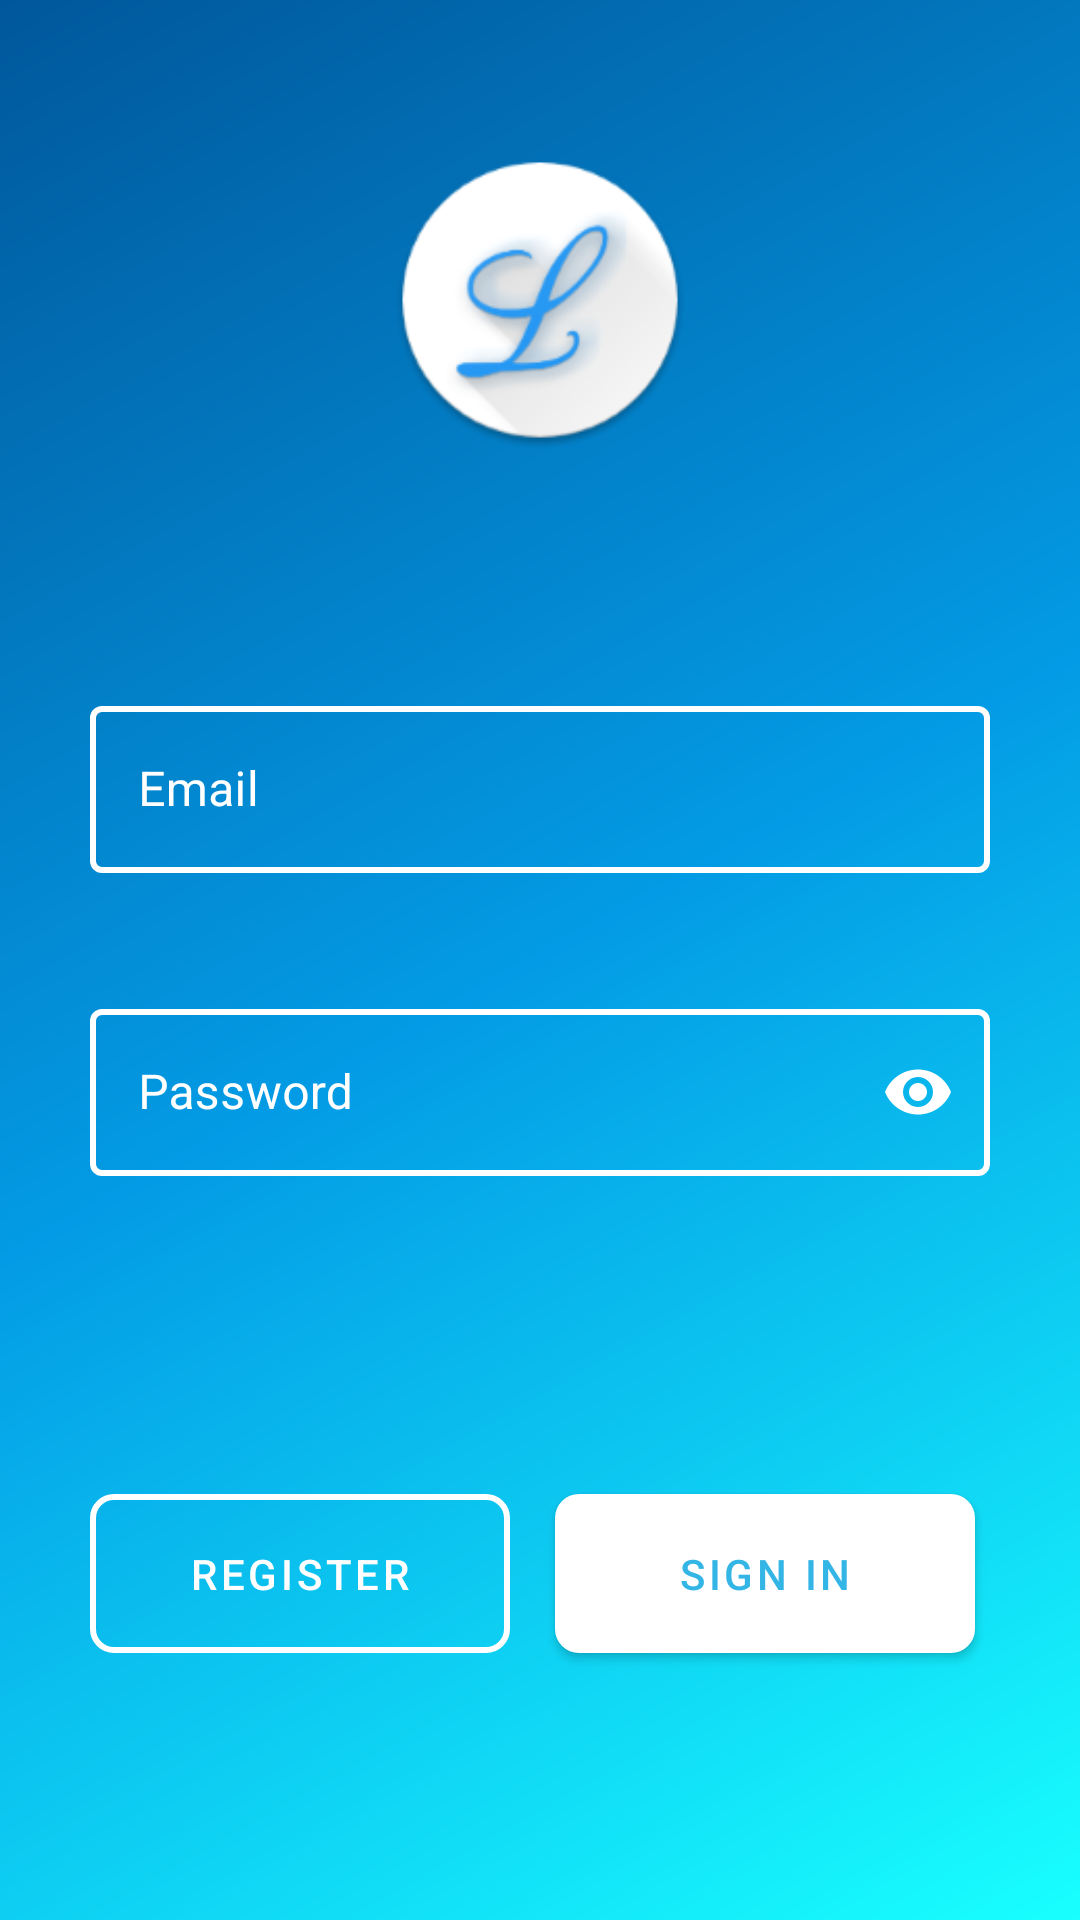

Reconstruct the res/layout file that produces this screen, plus the resources it refers to.
<!-- AndroidManifest.xml: application theme Theme.MaterialComponents.Light.NoActionBar -->
<!-- res/layout/activity_login.xml -->
<?xml version="1.0" encoding="utf-8"?>
<LinearLayout
    xmlns:android="http://schemas.android.com/apk/res/android"
    xmlns:app="http://schemas.android.com/apk/res-auto"
    xmlns:tools="http://schemas.android.com/tools"
    android:layout_width="match_parent"
    android:layout_height="match_parent"
    android:background="@drawable/background_gradient"
    android:orientation="vertical"
    tools:context=".views.Login">

    <RelativeLayout
        android:layout_width="100dp"
        android:layout_height="100dp"
        android:layout_gravity="center"
        android:layout_marginTop="50dp"
        android:background="@mipmap/ic_logo_lascapp"/>

    <LinearLayout
        android:layout_width="match_parent"
        android:layout_height="wrap_content"
        android:layout_marginStart="30sp"
        android:layout_marginEnd="30sp"
        android:orientation="vertical"
        android:paddingTop="40dp">

        <com.google.android.material.textfield.TextInputLayout
            android:id="@+id/textField"
            style="@style/LoginTextInputLayoutStyle"
            android:layout_width="match_parent"
            android:layout_height="wrap_content"
            android:layout_marginTop="40dp"
            android:hint="@string/text_email_hint"
            app:boxBackgroundColor="@android:color/transparent"
            app:hintTextColor="@color/text_base_color"
            android:textColorHint="@color/text_base_color"
            app:boxStrokeColor="@android:color/transparent">

            <com.google.android.material.textfield.TextInputEditText
                android:layout_width="match_parent"
                android:layout_height="wrap_content"
                android:foregroundTint="@color/text_base_color"
                android:textColor="@color/text_base_color"
                android:textCursorDrawable="@drawable/my_cursor"
                tools:targetApi="lollipop" />
        </com.google.android.material.textfield.TextInputLayout>

        <com.google.android.material.textfield.TextInputLayout
            android:id="@+id/textField2"
            style="@style/LoginTextInputLayoutStyle"
            android:layout_width="match_parent"
            android:layout_height="wrap_content"
            android:layout_marginTop="40dp"
            android:hint="@string/text_password_hint"
            app:boxBackgroundColor="@android:color/transparent"
            app:endIconMode="password_toggle"
            app:hintTextColor="@color/text_base_color"
            android:textColorHint="@color/text_base_color"
            app:endIconTint="@color/text_base_color">

            <com.google.android.material.textfield.TextInputEditText
                android:layout_width="match_parent"
                android:layout_height="wrap_content"
                android:inputType="textPassword"
                android:textColor="@color/text_base_color"
                android:foregroundTint="@color/text_base_color"
                android:textCursorDrawable="@drawable/my_cursor"
                tools:targetApi="lollipop" />
        </com.google.android.material.textfield.TextInputLayout>

    </LinearLayout>

    <LinearLayout
        android:layout_width="match_parent"
        android:layout_height="match_parent"
        android:layout_marginTop="100dp"
        android:orientation="horizontal">

        <com.google.android.material.button.MaterialButton
            android:id="@+id/register_new_user"
            style="?attr/materialButtonOutlinedStyle"
            android:layout_width="140dp"
            android:layout_height="65dp"
            android:layout_marginStart="30dp"
            android:text="@string/text_button_register"
            android:textColor="@color/text_base_color"
            app:cornerRadius="8dp"
            app:strokeColor="@color/text_base_color"
            app:strokeWidth="2dp"
            android:layout_marginLeft="30dp"
            tools:ignore="PrivateResource" />

        <com.google.android.material.button.MaterialButton
            android:id="@+id/login_user_account"
            android:layout_width="140dp"
            android:layout_height="65dp"
            android:layout_marginStart="15dp"
            android:layout_marginEnd="20dp"
            android:text="@string/text_button_sign_in"
            android:textColor="@android:color/holo_blue_light"
            app:backgroundTint="@color/text_base_color"
            app:cornerRadius="8dp"
            android:layout_marginRight="20dp"
            android:layout_marginLeft="15dp" />
    </LinearLayout>
</LinearLayout>
<!-- resources referenced by this layout -->
<resources>
  <color name="text_base_color">#FFFFFF</color>
  <!-- drawable background_gradient (drawable) -->
  <?xml version="1.0" encoding="utf-8"?>
  <shape xmlns:android="http://schemas.android.com/apk/res/android"
      android:shape="rectangle" >
      <gradient
          android:startColor="#01579B"
          android:centerColor="#039BE5"
          android:endColor="#18FFFF"
          android:angle="315"/>
  </shape>
  <!-- mipmap ic_logo_lascapp: png bitmap (mipmap-hdpi, 6477 bytes) -->
  <string name="text_button_register">Register</string>
  <string name="text_button_sign_in">Sign In</string>
  <string name="text_email_hint">Email</string>
  <string name="text_password_hint">Password</string>
  <style name="LoginTextInputLayoutStyle" parent="Widget.MaterialComponents.TextInputLayout.OutlinedBox">
          <item name="boxStrokeColor">@android:color/white</item>
          <item name="boxStrokeWidth">2dp</item>
  
      </style>
</resources>
